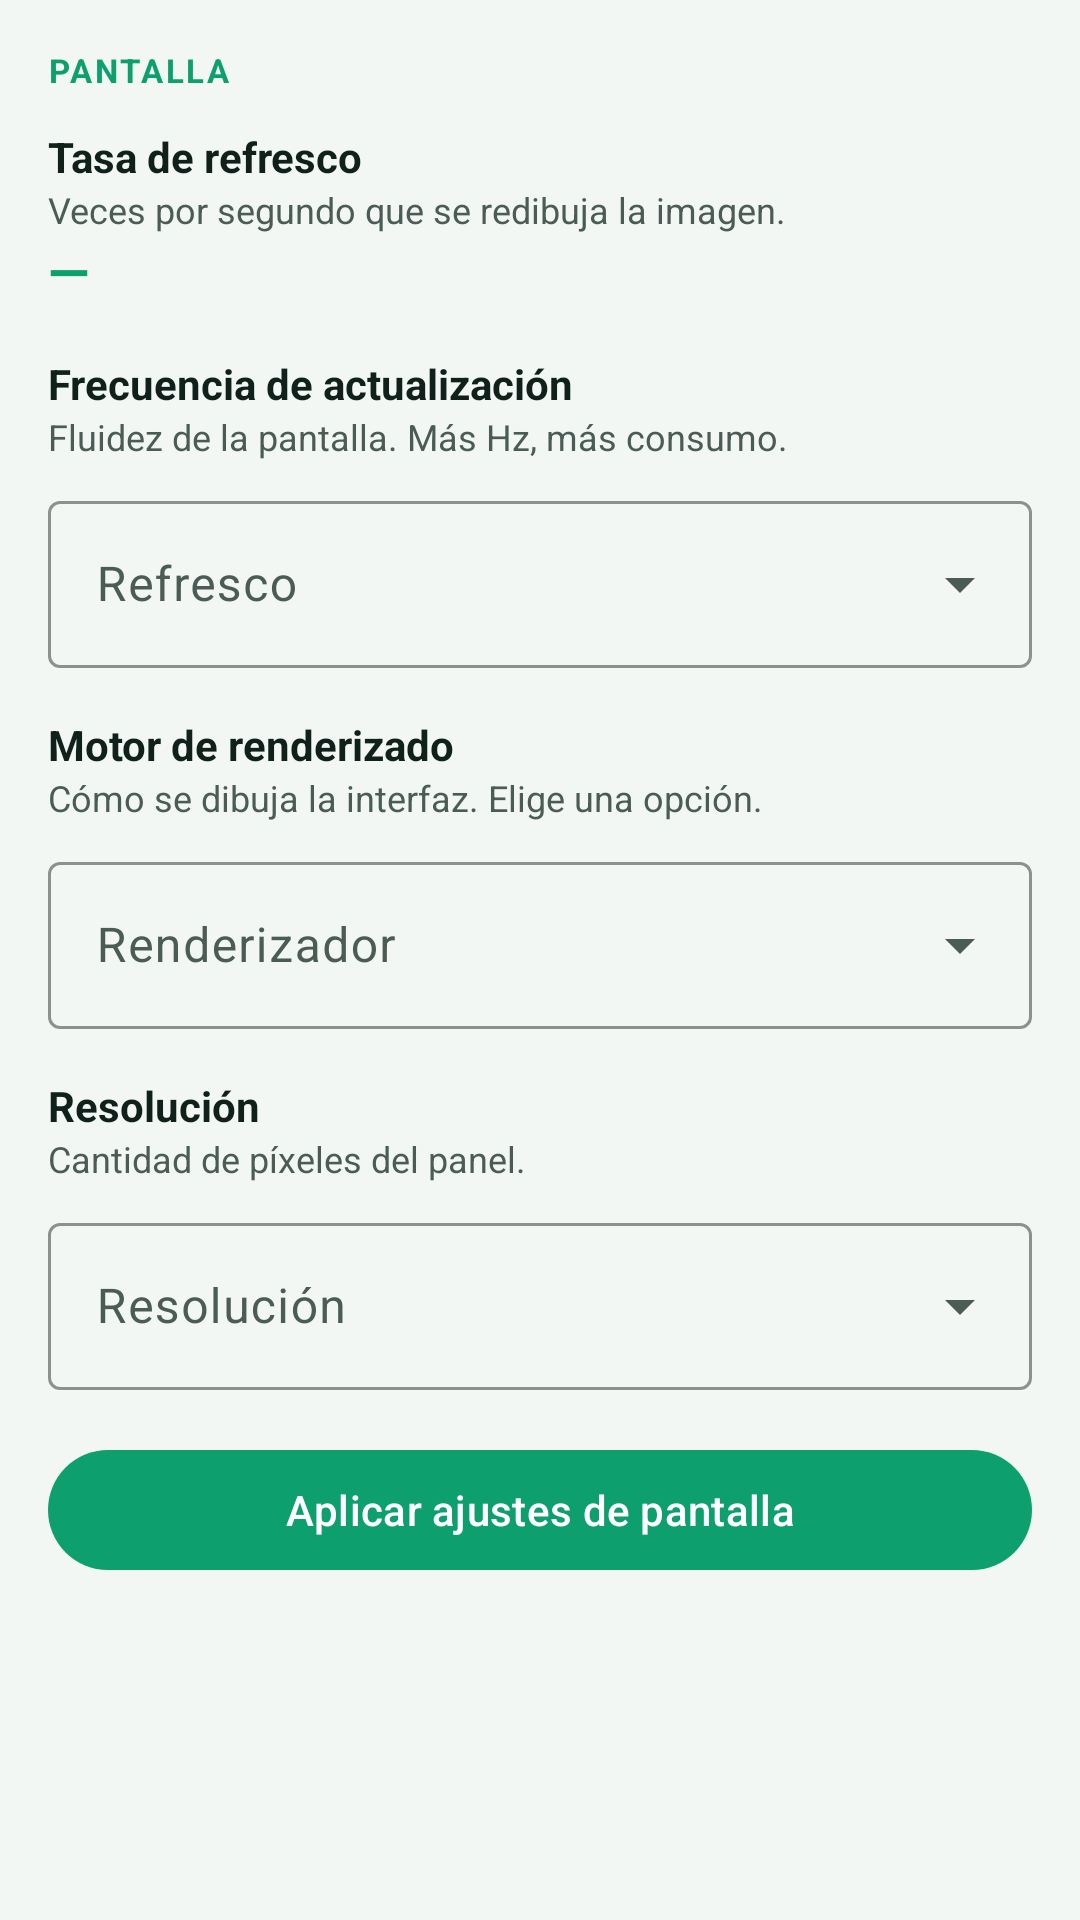

Reconstruct the res/layout file that produces this screen, plus the resources it refers to.
<!-- AndroidManifest.xml: application theme Theme.IAOptimizer -->
<!-- res/layout/pane_pantalla.xml -->
<?xml version="1.0" encoding="utf-8"?>
<LinearLayout xmlns:android="http://schemas.android.com/apk/res/android"
    xmlns:app="http://schemas.android.com/apk/res-auto"
    android:layout_width="match_parent"
    android:layout_height="wrap_content"
    android:orientation="vertical"
    android:background="@drawable/bg_card"
    android:padding="@dimen/space_lg"
    android:layout_marginTop="@dimen/space_md">

    <TextView
        style="@style/SectionTitle"
        android:layout_width="match_parent"
        android:layout_height="wrap_content"
        android:text="Pantalla" />

    <TextView
        style="@style/CardTitle"
        android:layout_width="match_parent"
        android:layout_height="wrap_content"
        android:layout_marginTop="@dimen/space_md"
        android:text="Tasa de refresco" />

    <TextView
        style="@style/CardHint"
        android:layout_width="match_parent"
        android:layout_height="wrap_content"
        android:text="Veces por segundo que se redibuja la imagen." />

    <TextView
        android:id="@+id/displayRefresh"
        android:layout_width="match_parent"
        android:layout_height="wrap_content"
        android:text="—"
        android:textColor="@color/primary"
        android:textSize="@dimen/text_title"
        android:textStyle="bold" />

    <TextView
        style="@style/CardTitle"
        android:layout_width="match_parent"
        android:layout_height="wrap_content"
        android:layout_marginTop="@dimen/space_lg"
        android:text="Frecuencia de actualización" />
    <TextView
        style="@style/CardHint"
        android:layout_width="match_parent"
        android:layout_height="wrap_content"
        android:text="Fluidez de la pantalla. Más Hz, más consumo." />
    <com.google.android.material.textfield.TextInputLayout
        android:id="@+id/refreshLayout"
        style="@style/Widget.IAOptimizer.Spinner"
        android:layout_width="match_parent"
        android:layout_height="wrap_content"
        android:layout_marginTop="@dimen/space_sm"
        android:hint="Refresco">
        <com.google.android.material.textfield.MaterialAutoCompleteTextView
            android:id="@+id/refreshValue"
            android:layout_width="match_parent"
            android:layout_height="wrap_content"
            android:inputType="none"
            android:textColor="@color/text" />
    </com.google.android.material.textfield.TextInputLayout>
    <TextView
        style="@style/CardTitle"
        android:layout_width="match_parent"
        android:layout_height="wrap_content"
        android:layout_marginTop="@dimen/space_lg"
        android:text="Motor de renderizado" />

    <TextView
        style="@style/CardHint"
        android:layout_width="match_parent"
        android:layout_height="wrap_content"
        android:text="Cómo se dibuja la interfaz. Elige una opción." />

    <com.google.android.material.textfield.TextInputLayout
        android:id="@+id/rendererLayout"
        style="@style/Widget.IAOptimizer.Spinner"
        android:layout_width="match_parent"
        android:layout_height="wrap_content"
        android:layout_marginTop="@dimen/space_sm"
        android:hint="Renderizador">

        <com.google.android.material.textfield.MaterialAutoCompleteTextView
            android:id="@+id/rendererValue"
            android:layout_width="match_parent"
            android:layout_height="wrap_content"
            android:inputType="none"
            android:textColor="@color/text" />
    </com.google.android.material.textfield.TextInputLayout>

    <TextView
        style="@style/CardTitle"
        android:layout_width="match_parent"
        android:layout_height="wrap_content"
        android:layout_marginTop="@dimen/space_lg"
        android:text="Resolución" />

    <TextView
        style="@style/CardHint"
        android:layout_width="match_parent"
        android:layout_height="wrap_content"
        android:text="Cantidad de píxeles del panel." />

    <com.google.android.material.textfield.TextInputLayout
        android:id="@+id/resolutionLayout"
        style="@style/Widget.IAOptimizer.Spinner"
        android:layout_width="match_parent"
        android:layout_height="wrap_content"
        android:layout_marginTop="@dimen/space_sm"
        android:hint="Resolución">

        <com.google.android.material.textfield.MaterialAutoCompleteTextView
            android:id="@+id/resolutionValue"
            android:layout_width="match_parent"
            android:layout_height="wrap_content"
            android:inputType="none"
            android:textColor="@color/text" />
    </com.google.android.material.textfield.TextInputLayout>

    <com.google.android.material.button.MaterialButton
        android:id="@+id/btnDisplayApply"
        android:layout_width="match_parent"
        android:layout_height="wrap_content"
        android:layout_marginTop="@dimen/space_lg"
        android:text="Aplicar ajustes de pantalla" />
</LinearLayout>
<!-- resources referenced by this layout -->
<resources>
  <color name="primary">#0E9F6E</color>
  <color name="text">#10201B</color>
  <dimen name="space_lg">16dp</dimen>
  <dimen name="space_md">12dp</dimen>
  <dimen name="space_sm">8dp</dimen>
  <dimen name="text_title">18sp</dimen>
  <style name="CardHint">
          <item name="android:textColor">@color/text_dim</item>
          <item name="android:textSize">@dimen/text_caption</item>
      </style>
  <style name="CardTitle">
          <item name="android:textColor">@color/text</item>
          <item name="android:textSize">@dimen/text_body</item>
          <item name="android:textStyle">bold</item>
      </style>
  <style name="SectionTitle">
          <item name="android:textColor">@color/primary</item>
          <item name="android:textSize">@dimen/text_label</item>
          <item name="android:textStyle">bold</item>
          <item name="android:letterSpacing">0.08</item>
          <item name="android:textAllCaps">true</item>
      </style>
  <style name="Widget.IAOptimizer.Spinner" parent="Widget.Material3.TextInputLayout.OutlinedBox.ExposedDropdownMenu">
          <item name="boxStrokeColor">@color/primary</item>
          <item name="hintTextColor">@color/primary</item>
          <item name="android:textColor">@color/text</item>
      </style>
  <style name="Theme.IAOptimizer" parent="Theme.Material3.DayNight.NoActionBar">
          <item name="colorPrimary">@color/primary</item>
          <item name="colorPrimaryDark">@color/primary_dark</item>
          <item name="colorOnPrimary">@color/on_primary</item>
          <item name="colorSecondary">@color/secondary</item>
          <item name="colorOnSecondary">@color/on_primary</item>
          <item name="android:colorBackground">@color/bg</item>
          <item name="colorSurface">@color/surface</item>
          <item name="colorOnSurface">@color/on_surface</item>
          <item name="colorSurfaceVariant">@color/surface_variant</item>
          <item name="colorOnSurfaceVariant">@color/on_surface_variant</item>
          <item name="colorOutline">@color/outline</item>
          <item name="colorError">@color/error</item>
          <item name="android:statusBarColor">@color/bg</item>
          <item name="android:navigationBarColor">@color/bg</item>
          <item name="android:windowLightStatusBar">true</item>
      </style>
  <color name="text_dim">#4B5C56</color>
  <dimen name="text_caption">12sp</dimen>
  <dimen name="text_body">14sp</dimen>
  <dimen name="text_label">11sp</dimen>
  <color name="primary_dark">#0B7A55</color>
  <color name="on_primary">#FFFFFF</color>
  <color name="secondary">#0E7490</color>
  <color name="bg">#F2F7F4</color>
  <color name="surface">#FFFFFF</color>
  <color name="on_surface">#10201B</color>
  <color name="surface_variant">#E3EEE8</color>
  <color name="on_surface_variant">#4B5C56</color>
  <color name="outline">#C9DCD3</color>
  <color name="error">#DC2626</color>
</resources>
